Labelled photos from "stamps", an image-classification folder in JamesonRGrieve/wh40k-ttrpg-foundry-vtt-cartography. The possible labels are: containers, documents, fixtures, furniture, machinery, ordnance.

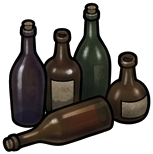
Label: containers

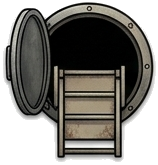
Label: furniture

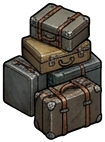
Label: containers

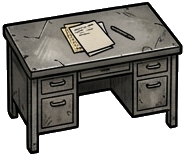
Label: furniture

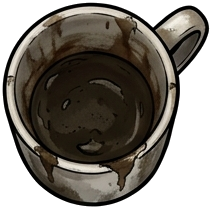
Label: containers

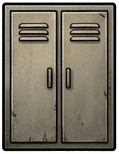
Label: furniture
